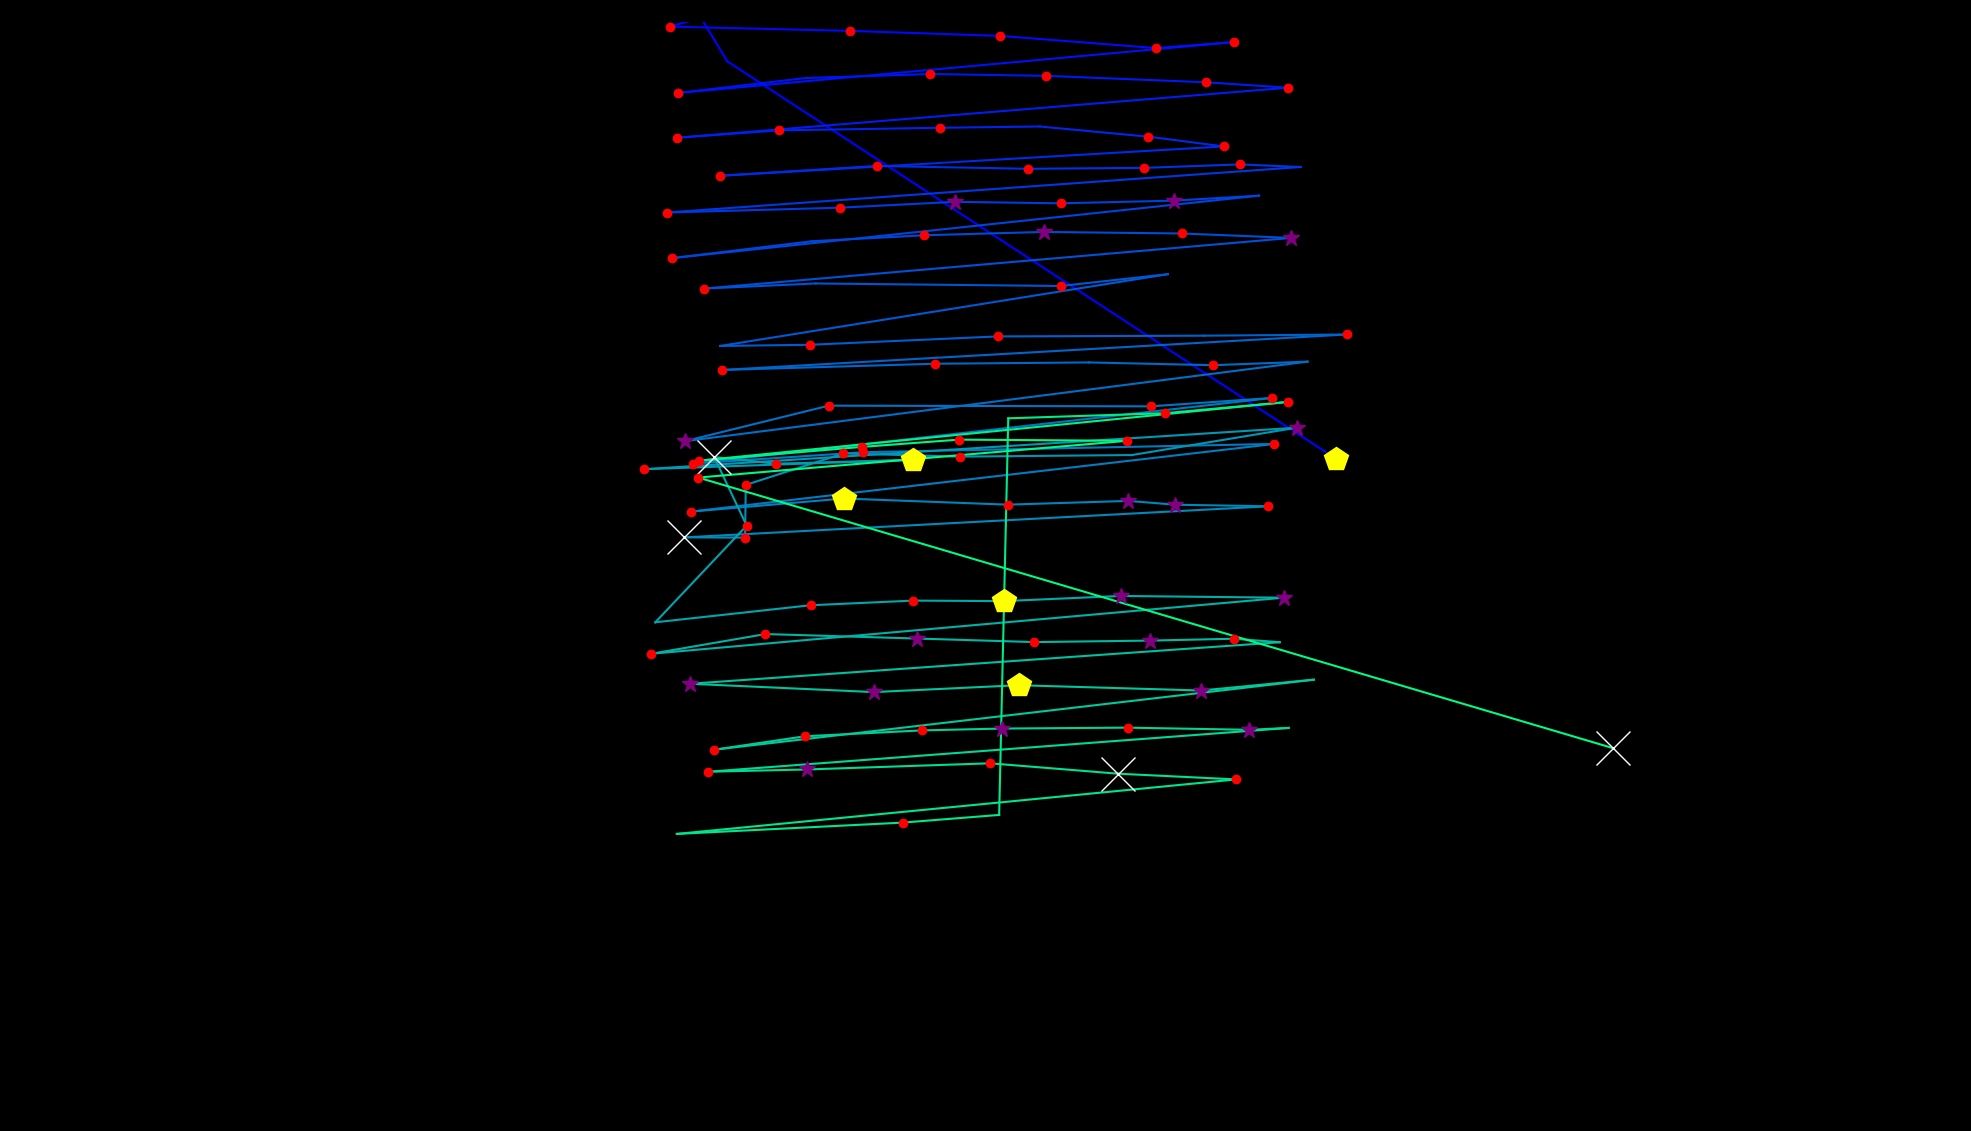

Source data for this figure (header and first rows):
fixation_id, timestamp, avg_gaze_x, avg_gaze_y, duration
0.0, 0.0, 1736, 872.8, 445.9
1.0, 602.6, 944.5, 1389, 108.5
2.0, 759.3, 902.6, 1459, 168.7
3.0, 1000, 1065, 1489, 132.6
4.0, 1181, 869.7, 1434, 120.5
5.0, 1434, 1104, 1429, 144.6
6.0, 1603, 1299, 1422, 180.8
7.0, 1820, 1501, 1406, 180.8
8.0, 2025, 1603, 1414, 180.8
9.0, 2290, 880.4, 1348, 180.8
10.0, 2531, 1046, 1367, 108.5
11.0, 2663, 1208, 1373, 180.8
12.0, 2892, 1358, 1370, 144.6
13.0, 3109, 1567, 1362, 241
14.0, 3387, 1673, 1355, 132.6
15.0, 3616, 878.7, 1290, 144.6
16.0, 3784, 1011, 1300, 216.9
17.0, 4110, 1221, 1303, 132.6
18.0, 4266, 1350, 1305, 108.5
19.0, 4471, 1491, 1291, 180.8
20.0, 4724, 1590, 1279, 120.5
21.0, 4893, 935.7, 1241, 204.9
22.0, 5146, 1139, 1253, 132.6
23.0, 5339, 1335, 1250, 132.6
24.0, 5556, 1486, 1251, 144.6
25.0, 5761, 1611, 1255, 120.5
26.0, 5929, 1689, 1252, 96.41
27.0, 6122, 865.7, 1193, 216.9
28.0, 6375, 1091, 1199, 204.9
29.0, 6604, 1240, 1207, 265.1
30.0, 6918, 1377, 1205, 180.8
31.0, 7123, 1524, 1208, 337.4
32.0, 7508, 1635, 1215, 96.41
33.0, 7894, 873.3, 1134, 156.7
34.0, 8135, 1054, 1156, 96.41
35.0, 8268, 1200, 1163, 241
36.0, 8557, 1355, 1168, 361.6
37.0, 8942, 1535, 1166, 120.5
38.0, 9087, 1677, 1160, 253.1
39.0, 9437, 914.8, 1094, 120.5
40.0, 9593, 1059, 1101, 108.5
41.0, 9750, 1378, 1097, 156.7
42.0, 9943, 1517, 1113, 96.41
43.0, 10136, 935.2, 1020, 96.41
44.0, 10256, 1052, 1021, 180.8
45.0, 10497, 1296, 1032, 156.7
46.0, 10750, 1563, 1033, 96.41
47.0, 10895, 1749, 1034, 156.7
48.0, 11088, 937.9, 988.4, 241
49.0, 11353, 1214, 996.4, 168.7
50.0, 11570, 1414, 998.1, 108.5
51.0, 11750, 1576, 994.6, 192.8
52.0, 12028, 1698, 999.2, 108.5
53.0, 12220, 889.9, 896, 265.1
54.0, 12522, 1076, 942, 144.6
55.0, 12715, 1495, 941.1, 168.7
56.0, 12932, 1653, 952.1, 120.5
57.0, 13257, 899.4, 866.7, 132.6
58.0, 13462, 1121, 881.5, 120.5
59.0, 13835, 1655, 892.3, 144.6
... 60 more rows
